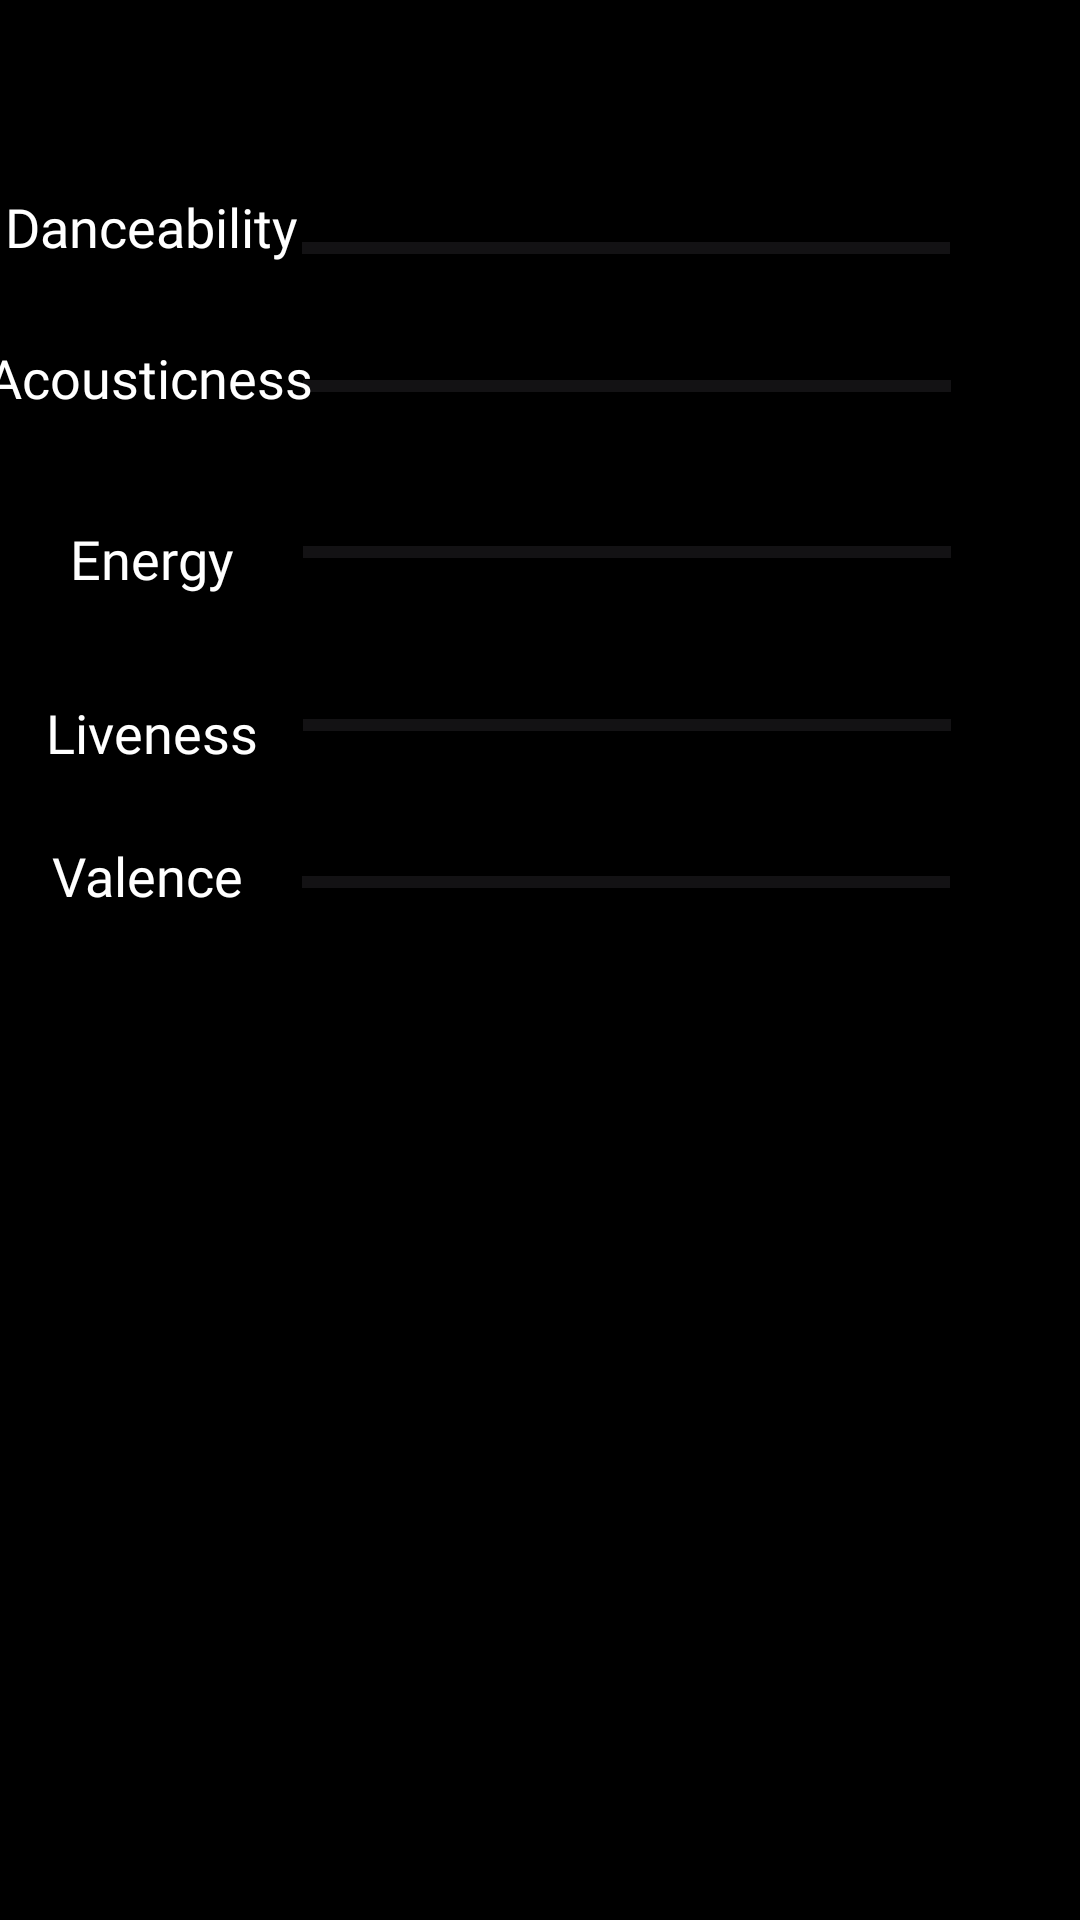

The Android layout XML behind this screen, and the referenced resources:
<!-- AndroidManifest.xml: application theme Theme.Spotify_Wrapped -->
<!-- res/layout/audiofeatures_wrapped.xml -->
<?xml version="1.0" encoding="utf-8"?>
<androidx.constraintlayout.widget.ConstraintLayout xmlns:android="http://schemas.android.com/apk/res/android"
    xmlns:app="http://schemas.android.com/apk/res-auto"
    xmlns:tools="http://schemas.android.com/tools"
    android:layout_width="match_parent"
    android:layout_height="match_parent"
    android:alpha="1"
    android:background="@color/black"
    tools:context=".WrappedFragment">


    <ImageView
        android:id="@+id/imageView"
        android:layout_width="407dp"
        android:layout_height="896dp"

        android:alpha="1"
        android:scaleType="centerCrop"
        android:src="@drawable/audiofeatures"
        app:layout_constraintEnd_toEndOf="parent"
        app:layout_constraintStart_toStartOf="parent"
        app:layout_constraintTop_toTopOf="parent" />

    <ProgressBar
        android:id="@+id/progressBar12"
        style="?android:attr/progressBarStyleHorizontal"
        android:layout_width="216dp"
        android:layout_height="20dp"
        app:layout_constraintBottom_toTopOf="@+id/progressBar13"
        app:layout_constraintEnd_toEndOf="parent"
        app:layout_constraintHorizontal_bias="0.702"
        app:layout_constraintStart_toStartOf="parent"
        app:layout_constraintTop_toTopOf="@+id/imageView"
        app:layout_constraintVertical_bias="0.77" />

    <ProgressBar
        android:id="@+id/progressBar13"
        style="?android:attr/progressBarStyleHorizontal"
        android:layout_width="216dp"
        android:layout_height="20dp"
        app:layout_constraintBottom_toTopOf="@+id/progressBar14"
        app:layout_constraintEnd_toEndOf="parent"
        app:layout_constraintHorizontal_bias="0.702"
        app:layout_constraintStart_toStartOf="parent"
        app:layout_constraintTop_toTopOf="parent"
        app:layout_constraintVertical_bias="0.822" />

    <ProgressBar
        android:id="@+id/progressBar14"
        style="?android:attr/progressBarStyleHorizontal"
        android:layout_width="216dp"
        android:layout_height="20dp"
        app:layout_constraintBottom_toTopOf="@+id/progressBar16"
        app:layout_constraintEnd_toEndOf="parent"
        app:layout_constraintHorizontal_bias="0.702"
        app:layout_constraintStart_toStartOf="parent"
        app:layout_constraintTop_toTopOf="parent"
        app:layout_constraintVertical_bias="0.878" />

    <ProgressBar
        android:id="@+id/progressBar16"
        style="?android:attr/progressBarStyleHorizontal"
        android:layout_width="216dp"
        android:layout_height="20dp"
        android:layout_marginTop="284dp"
        app:layout_constraintEnd_toEndOf="parent"
        app:layout_constraintHorizontal_bias="0.7"
        app:layout_constraintStart_toStartOf="parent"
        app:layout_constraintTop_toTopOf="@+id/imageView" />

    <ProgressBar
        android:id="@+id/progressBar18"
        style="?android:attr/progressBarStyleHorizontal"
        android:layout_width="216dp"
        android:layout_height="20dp"
        app:layout_constraintBottom_toTopOf="@+id/progressBar12"
        app:layout_constraintEnd_toEndOf="parent"
        app:layout_constraintHorizontal_bias="0.7"
        app:layout_constraintStart_toStartOf="parent"
        app:layout_constraintTop_toTopOf="@+id/imageView"
        app:layout_constraintVertical_bias="0.737" />

    <TextView
        android:id="@+id/textView2"
        android:layout_width="wrap_content"
        android:layout_height="wrap_content"
        android:fontFamily="@font/oxanium_bold"
        android:text="Danceability"
        android:textColor="@color/white"
        android:textSize="18sp"
        app:layout_constraintBottom_toTopOf="@+id/textView3"
        app:layout_constraintEnd_toStartOf="@+id/progressBar18"
        app:layout_constraintHorizontal_bias="0.55"
        app:layout_constraintStart_toStartOf="parent"
        app:layout_constraintTop_toTopOf="parent"
        app:layout_constraintVertical_bias="0.708" />

    <TextView
        android:id="@+id/textView3"
        android:layout_width="wrap_content"
        android:layout_height="wrap_content"
        android:layout_marginBottom="36dp"
        android:fontFamily="@font/oxanium_bold"
        android:text="Acousticness"
        android:textColor="@color/white"
        android:textColorHighlight="@color/white"
        android:textSize="18sp"
        app:layout_constraintBottom_toTopOf="@+id/textView4"
        app:layout_constraintEnd_toStartOf="@+id/progressBar12"
        app:layout_constraintHorizontal_bias="0.628"
        app:layout_constraintStart_toStartOf="parent" />

    <TextView
        android:id="@+id/textView4"
        android:layout_width="wrap_content"
        android:layout_height="wrap_content"
        android:fontFamily="@font/oxanium_bold"
        android:text="Energy"
        android:textColor="@color/white"
        android:textSize="18sp"
        app:layout_constraintEnd_toStartOf="@+id/progressBar13"
        app:layout_constraintStart_toStartOf="parent"
        app:layout_constraintTop_toTopOf="@+id/progressBar13" />

    <TextView
        android:id="@+id/textView5"
        android:layout_width="wrap_content"
        android:layout_height="wrap_content"
        android:layout_marginTop="232dp"
        android:fontFamily="@font/oxanium_bold"
        android:text="Liveness"
        android:textColor="@color/white"
        android:textSize="18sp"
        app:layout_constraintEnd_toStartOf="@+id/progressBar14"
        app:layout_constraintHorizontal_bias="0.507"
        app:layout_constraintStart_toStartOf="parent"
        app:layout_constraintTop_toTopOf="@+id/imageView" />

    <TextView
        android:id="@+id/textView7"
        android:layout_width="wrap_content"
        android:layout_height="wrap_content"
        android:fontFamily="@font/oxanium_bold"
        android:text="Valence"
        android:textColor="@color/white"
        android:textSize="18sp"
        app:layout_constraintBottom_toBottomOf="@+id/progressBar16"
        app:layout_constraintEnd_toStartOf="@+id/progressBar16"
        app:layout_constraintHorizontal_bias="0.464"
        app:layout_constraintStart_toStartOf="parent" />


</androidx.constraintlayout.widget.ConstraintLayout>
<!-- resources referenced by this layout -->
<resources>
  <color name="black">#FF000000</color>
  <color name="white">#FFFFFFFF</color>
  <style name="Theme.Spotify_Wrapped" parent="Theme.Material3.DayNight.NoActionBar">
          <item name="colorPrimary">@color/colorPrimary</item>
          <item name="colorPrimaryContainer">@color/colorPrimaryContainer</item>
          <item name="colorSecondary">@color/colorSecondary</item>
          <item name="colorSecondaryContainer">@color/colorSecondaryContainer</item>
          <item name="android:colorBackground">@color/colorBackground</item>
          <item name="colorSurface">@color/colorSurface</item>
          <item name="colorOnPrimary">@color/white</item>
          <item name="colorOnSecondary">@color/white</item>
          <item name="colorError">@color/white</item>
          <item name="colorOnError">@color/white</item>
          <item name="android:statusBarColor">@color/colorPrimaryDark</item>
          <item name="android:navigationBarColor">@color/colorPrimary</item>
          <item name="android:windowLightStatusBar">true</item>
          <item name="buttonStyle">@style/ButtonStyle.SpotifyWrapped</item>
          <item name="textAppearanceHeadline1">@style/TextAppearance.SpotifyWrapped.Headline</item>
      </style>
  <color name="colorPrimary">#1DB954</color>
  <color name="colorPrimaryContainer">#1C8738</color>
  <color name="colorSecondary">#FFFFFF</color>
  <color name="colorSecondaryContainer">#B3FFC107</color>
  <color name="colorBackground">#121212</color>
  <color name="colorSurface">#1E1E1E</color>
  <color name="colorPrimaryDark">#1C8738</color>
  <style name="ButtonStyle.SpotifyWrapped" parent="Widget.Material3.Button">
          <item name="backgroundTint">@color/colorAccent</item>
          <item name="android:textColor">@color/white</item>
      </style>
  <style name="TextAppearance.SpotifyWrapped.Headline" parent="TextAppearance.Material3.HeadlineMedium">
          <item name="android:textColor">@color/white</item>
          <item name="android:fontFamily">@font/font</item>
      </style>
  <color name="colorAccent">#03DAC5</color>
</resources>
